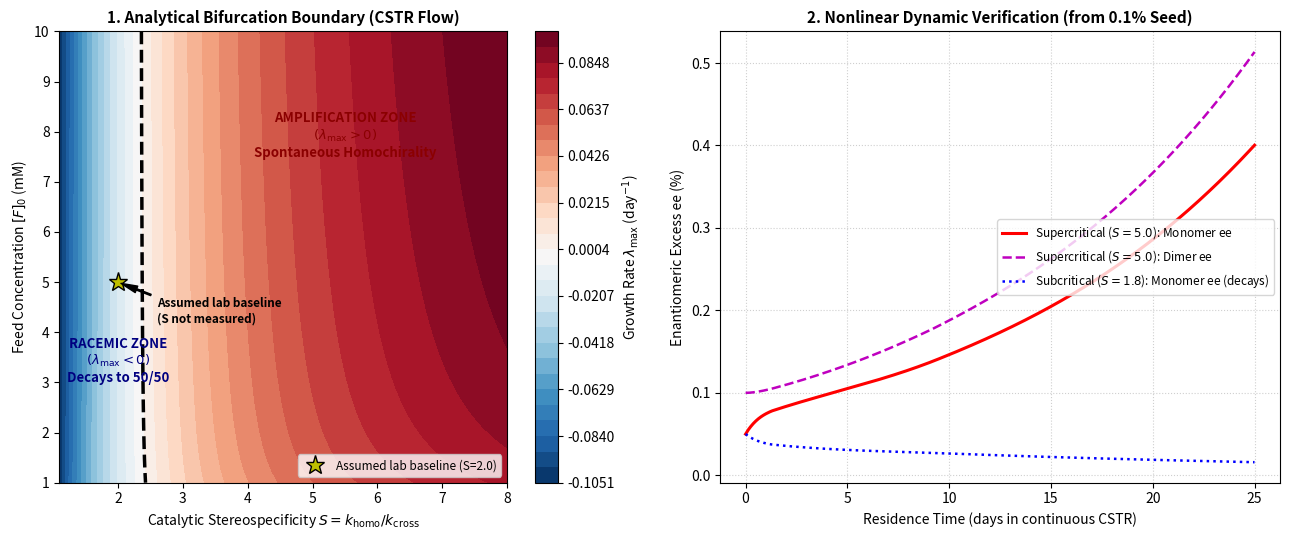

This figure's Python source:
"""Computational Search Engine for Prebiotic Chiral Amplification Networks.

Mathematically maps and scans the kinetic parameter space of coupled prebiotic
reaction networks (e.g., amino acid transamination + peptide ligation as in
Deng et al. Nature 2024, Higgs & Blackmond PNAS 2025, and Yu et al. PNAS 2024)
in a Continuous-Flow Stirred Tank Reactor (CSTR).

Evaluates:
1. Exact racemic steady-state concentrations.
2. The difference-mode Jacobian J_diff and leading eigenvalue lambda_max.
3. The critical bifurcation boundary (lambda_max > 0) separating racemic decay
   from spontaneous homochiral amplification.
4. Nonlinear ODE verification confirming ee growth from a tiny seed (1e-3).
5. Mapping of an ASSUMED lab-baseline catalyst point (not a measured S) against the boundary.
"""

import numpy as np
from scipy.integrate import solve_ivp
from scipy.optimize import root_scalar
import matplotlib
matplotlib.use("Agg")
import matplotlib.pyplot as plt

# Default prebiotic CSTR parameters
DEFAULT_F0 = 5e-3                 # 5 mM realistic prebiotic feed
DEFAULT_TAU_H = 200.0             # 200 hours residence time
DEFAULT_PHI = 1.0 / (DEFAULT_TAU_H * 3600.0) # dilution rate (s^-1)
DEFAULT_K_CAT = 0.10              # 0.1 /M/s catalytic monomer synthesis
DEFAULT_K_HOMO = 0.02             # 0.02 /M/s ligation rate


class PrebioticNetworkModel:
    """Coupled prebiotic network: amino acid synthesis + oligomer ligation.
    
    Species:
      F: achiral precursor (ketoacid / aldehyde feedstock)
      L, D: chiral amino acid monomers
      LL, DD: homochiral dimers (catalysts for monomer synthesis)
      LD: heterochiral dimer (inactive / sink)
    """

    def __init__(self,
                 F0=DEFAULT_F0,
                 phi=DEFAULT_PHI,
                 k0=1e-9,
                 k_cat=DEFAULT_K_CAT,
                 S=3.0,
                 k_homo=DEFAULT_K_HOMO,
                 rho=1.5,
                 k_rac=1e-9):
        self.F0 = float(F0)
        self.phi = float(phi)
        self.k0 = float(k0)
        self.k_cat = float(k_cat)
        self.S = float(S)                   # Stereospecificity S >= 1
        self.k_homo = float(k_homo)
        self.rho = float(rho)               # Preference for heterochiral ligation
        self.k_hetero = float(2.0 * rho * k_homo)
        self.k_rac = float(k_rac)

    def ode_system(self, t, y):
        F, L, D, LL, DD, LD = y

        # Enforce physical non-negativity
        F = max(0.0, F)
        L = max(0.0, L)
        D = max(0.0, D)
        LL = max(0.0, LL)
        DD = max(0.0, DD)
        LD = max(0.0, LD)

        # Monomer synthesis rates
        rate_uncat = self.k0 * F
        rate_cat_L = self.k_cat * F * (LL + DD / self.S)
        rate_cat_D = self.k_cat * F * (DD + LL / self.S)

        # Ligation rates
        rate_LL = self.k_homo * (L ** 2)
        rate_DD = self.k_homo * (D ** 2)
        rate_LD = self.k_hetero * L * D

        # Racemization
        rate_rac = self.k_rac * (L - D)

        dF = self.phi * (self.F0 - F) - 2.0 * rate_uncat - (rate_cat_L + rate_cat_D)
        dL = rate_uncat + rate_cat_L - 2.0 * rate_LL - rate_LD - rate_rac - self.phi * L
        dD = rate_uncat + rate_cat_D - 2.0 * rate_DD - rate_LD + rate_rac - self.phi * D
        dLL = rate_LL - self.phi * LL
        dDD = rate_DD - self.phi * DD
        dLD = rate_LD - self.phi * LD

        return [dF, dL, dD, dLL, dDD, dLD]

    def solve_racemic_steady_state(self):
        """Solves for the symmetric (racemic: L = D = x, LL = DD) steady state."""
        def residual(x):
            if x <= 0:
                return 1e9
            LL = (self.k_homo / self.phi) * (x ** 2)
            cat_factor = 2.0 * self.k0 + 2.0 * self.k_cat * (1.0 + 1.0 / self.S) * LL
            F = self.phi * self.F0 / (self.phi + cat_factor)
            prod_L = self.k0 * F + self.k_cat * F * (1.0 + 1.0 / self.S) * LL
            dest_L = 2.0 * self.k_homo * (x ** 2) + self.k_hetero * (x ** 2) + self.phi * x
            return prod_L - dest_L

        sol = root_scalar(residual, bracket=[1e-9, self.F0 * 5.0], method="brentq")
        x_ss = sol.root
        LL_ss = (self.k_homo / self.phi) * (x_ss ** 2)
        cat_factor = 2.0 * self.k0 + 2.0 * self.k_cat * (1.0 + 1.0 / self.S) * LL_ss
        F_ss = self.phi * self.F0 / (self.phi + cat_factor)
        LD_ss = (self.k_hetero / self.phi) * (x_ss ** 2)

        return F_ss, x_ss, LL_ss, LD_ss

    def difference_jacobian_eigenvalue(self, F_ss=None, x_ss=None, LL_ss=None):
        """Computes the leading eigenvalue lambda_max of the difference mode.
        
        Variables: Delta_m = L - D, Delta_d = LL - DD.
        Near racemic state:
          d(Delta_m)/dt = J11 * Delta_m + J12 * Delta_d
          d(Delta_d)/dt = J21 * Delta_m + J22 * Delta_d
        
        If lambda_max > 0, the racemic state is UNSTABLE,
        guaranteeing spontaneous chiral amplification!
        """
        if F_ss is None or x_ss is None or LL_ss is None:
            F_ss, x_ss, LL_ss, _ = self.solve_racemic_steady_state()

        J11 = -4.0 * self.k_homo * x_ss - self.phi - 2.0 * self.k_rac
        J12 = self.k_cat * F_ss * (1.0 - 1.0 / self.S)
        J21 = 2.0 * self.k_homo * x_ss
        J22 = -self.phi

        tr = J11 + J22
        det = J11 * J22 - J12 * J21
        disc = tr ** 2 - 4.0 * det

        if disc < 0:
            lambda_max = tr / 2.0
        else:
            lambda_max = (tr + np.sqrt(disc)) / 2.0

        return lambda_max, det


def scan_bifurcation_landscape():
    """Scans stereospecificity S vs Feed Concentration F0."""
    print("Scanning bifurcation landscape...")
    S_vals = np.linspace(1.1, 8.0, 40)
    F0_vals = np.linspace(1e-3, 10e-3, 40) # 1 mM to 10 mM
    
    eig_grid = np.zeros((len(F0_vals), len(S_vals)))
    
    for i, F0 in enumerate(F0_vals):
        for j, S in enumerate(S_vals):
            model = PrebioticNetworkModel(S=S, F0=F0)
            lam_max, _ = model.difference_jacobian_eigenvalue()
            eig_grid[i, j] = lam_max

    return S_vals, F0_vals, eig_grid


def run_nonlinear_verification(S=5.0, F0=5e-3, seed_ee=1e-3, t_days=30):
    """Integrates the full nonlinear 6-ODE system to verify ee growth."""
    model = PrebioticNetworkModel(S=S, F0=F0)
    F_ss, x_ss, LL_ss, LD_ss = model.solve_racemic_steady_state()

    # Initial condition: steady state with 0.1% enantiomeric seed
    L0 = x_ss * (1.0 + seed_ee / 2.0)
    D0 = x_ss * (1.0 - seed_ee / 2.0)
    LL0 = LL_ss * (1.0 + seed_ee)
    DD0 = LL_ss * (1.0 - seed_ee)
    LD0 = LD_ss
    y0 = [F_ss, L0, D0, LL0, DD0, LD0]

    t_span = (0.0, t_days * 86400.0)
    t_eval = np.linspace(t_span[0], t_span[1], 400)

    sol = solve_ivp(model.ode_system, t_span, y0, t_eval=t_eval, method="Radau")
    
    L = sol.y[1]
    D = sol.y[2]
    LL = sol.y[3]
    DD = sol.y[4]
    
    ee_monomer = (L - D) / np.maximum(1e-15, L + D)
    ee_dimer = (LL - DD) / np.maximum(1e-15, LL + DD)
    t_days_eval = sol.t / 86400.0

    return t_days_eval, ee_monomer, ee_dimer


def generate_search_figure():
    """Generates the diagnostic plot chiral_search.png."""
    S_vals, F0_vals, eig_grid = scan_bifurcation_landscape()

    fig, (ax1, ax2) = plt.subplots(1, 2, figsize=(13, 5.5))

    # Panel 1: Bifurcation Boundary
    F0_mM = F0_vals * 1e3
    growth_per_day = eig_grid * 86400.0
    
    # Levels centered around 0
    vmin = max(-0.15, float(np.min(growth_per_day)))
    vmax = float(np.max(growth_per_day))
    levels = np.linspace(vmin, vmax, 30)
    
    cs = ax1.contourf(S_vals, F0_mM, growth_per_day, levels=levels, cmap="RdBu_r")
    cbar = fig.colorbar(cs, ax=ax1)
    cbar.set_label(r"Growth Rate $\lambda_{\max}$ (day$^{-1}$)", fontsize=10)
    
    # Zero contour line (Bifurcation boundary)
    ax1.contour(S_vals, F0_mM, growth_per_day, levels=[0.0], colors="black", linewidths=2.5, linestyles="--")

    # Annotations
    ax1.text(5.5, 7.5, "AMPLIFICATION ZONE\n$(\\lambda_{\\max} > 0)$\nSpontaneous Homochirality",
             fontsize=9.5, weight="bold", color="darkred", ha="center")
    ax1.text(2.0, 3.0, "RACEMIC ZONE\n$(\\lambda_{\\max} < 0)$\nDecays to 50/50",
             fontsize=9.5, weight="bold", color="navy", ha="center")

    # Lab frontiers
    # ASSUMED placeholder S = 2.0 at 5 mM. Yu et al. 2024 PNAS (e2315447121) does not report S;
    # the dipeptide values once attributed to it were not in the paper.
    ax1.plot([2.0], [5.0], "y*", markersize=14, markeredgecolor="black", label="Assumed lab baseline (S=2.0)")
    ax1.annotate("Assumed lab baseline\n(S not measured)", xy=(2.0, 5.0), xytext=(2.6, 4.2),
                 arrowprops=dict(facecolor="black", shrink=0.08, width=1, headwidth=5),
                 fontsize=8.5, weight="bold")

    ax1.set_xlabel(r"Catalytic Stereospecificity $S = k_{\mathrm{homo}} / k_{\mathrm{cross}}$", fontsize=10)
    ax1.set_ylabel(r"Feed Concentration $[F]_0$ (mM)", fontsize=10)
    ax1.set_title("1. Analytical Bifurcation Boundary (CSTR Flow)", fontsize=11, weight="bold")
    ax1.legend(loc="lower right", fontsize=8.5)

    # Panel 2: Nonlinear Trajectory Verification
    t_sub, ee_m_sub, ee_d_sub = run_nonlinear_verification(S=1.8, F0=5e-3, seed_ee=1e-3, t_days=25)
    t_super, ee_m_super, ee_d_super = run_nonlinear_verification(S=5.0, F0=5e-3, seed_ee=1e-3, t_days=25)

    ax2.plot(t_super, ee_m_super * 100.0, "r-", lw=2.2, label=r"Supercritical ($S=5.0$): Monomer ee")
    ax2.plot(t_super, ee_d_super * 100.0, "m--", lw=1.8, label=r"Supercritical ($S=5.0$): Dimer ee")
    ax2.plot(t_sub, ee_m_sub * 100.0, "b:", lw=1.8, label=r"Subcritical ($S=1.8$): Monomer ee (decays)")
    
    ax2.set_xlabel("Residence Time (days in continuous CSTR)", fontsize=10)
    ax2.set_ylabel("Enantiomeric Excess ee (%)", fontsize=10)
    ax2.set_title("2. Nonlinear Dynamic Verification (from 0.1% Seed)", fontsize=11, weight="bold")
    ax2.grid(True, linestyle=":", alpha=0.6)
    ax2.legend(loc="center right", fontsize=8.5)

    fig.tight_layout()
    fig.savefig("chiral_search.png", dpi=150)
    print("Wrote diagnostic figure: chiral_search.png")


def main():
    print("=" * 80)
    print("COMPUTATIONAL SEARCH ENGINE: PREBIOTIC CHIRAL AMPLIFICATION")
    print("=" * 80)

    # 1. Test steady state solver
    model = PrebioticNetworkModel(F0=5e-3, S=3.0)
    F_ss, x_ss, LL_ss, LD_ss = model.solve_racemic_steady_state()
    assert F_ss > 0 and x_ss > 0 and LL_ss > 0, "Failed physical steady state"
    print(f"Racemic steady state (5 mM feed): F = {F_ss*1e3:.3f} mM, monomer = {x_ss*1e3:.4f} mM, dimer = {LL_ss*1e3:.4f} mM")

    # 2. Test subcritical eigenvalue (decay)
    sub = PrebioticNetworkModel(F0=5e-3, S=1.5)
    lam_sub, det_sub = sub.difference_jacobian_eigenvalue()
    assert lam_sub < 0 and det_sub > 0, f"Expected stable racemic state for S=1.5, got lambda={lam_sub}"
    print(f"Subcritical (S=1.5): lambda_max = {lam_sub:.2e} s^-1 (Decays back to racemic)")

    # 3. Test supercritical eigenvalue (amplification)
    super_m = PrebioticNetworkModel(F0=5e-3, S=5.0)
    lam_super, det_super = super_m.difference_jacobian_eigenvalue()
    assert lam_super > 0 and det_super < 0, f"Expected unstable racemic state for S=5.0, got lambda={lam_super}"
    print(f"Supercritical (S=5.0): lambda_max = +{lam_super:.2e} s^-1 (Spontaneous homochiral amplification!)")

    # 4. Generate phase diagram & nonlinear plot
    generate_search_figure()
    print("All search engine self-checks 100% PASSED.")


if __name__ == "__main__":
    main()
